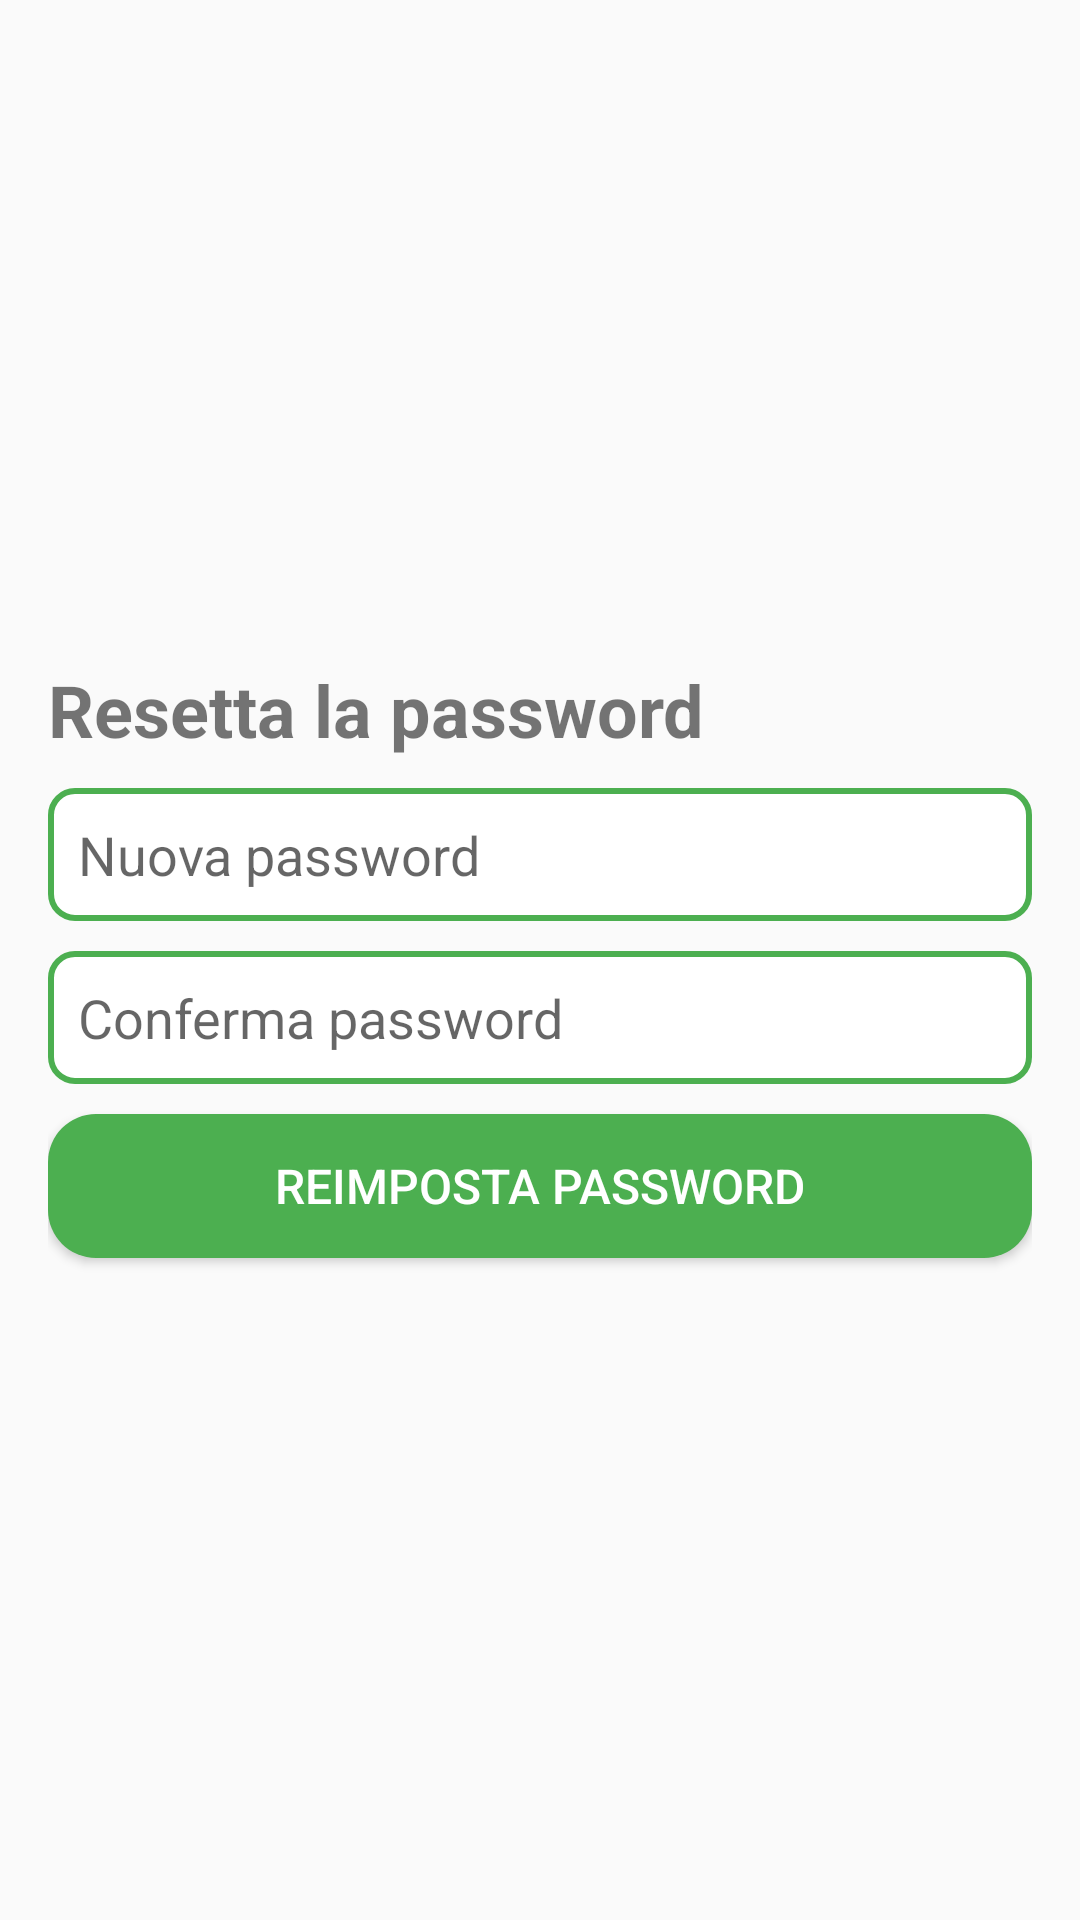

Reconstruct the res/layout file that produces this screen, plus the resources it refers to.
<!-- AndroidManifest.xml: application theme Theme.AppCompat.Light.NoActionBar -->
<!-- res/layout/activityresetpsw.xml -->
<LinearLayout xmlns:android="http://schemas.android.com/apk/res/android"
    android:layout_width="match_parent"
    android:layout_height="match_parent"
    android:orientation="vertical"
    android:gravity="center"
    android:padding="16dp">



    <TextView
        android:layout_width="match_parent"
        android:layout_height="wrap_content"
        android:text="Resetta la password"
        android:textSize="24sp"
        android:textStyle="bold"/>


    <EditText
        android:id="@+id/newPasswordresetpage"
        android:layout_width="match_parent"
        android:layout_height="wrap_content"
        android:layout_marginTop="10sp"
        android:background="@drawable/edittext"
        android:hint="@string/hint_nuova_password_reset"
        android:inputType="textPassword" />

    <EditText
        android:id="@+id/confirmPasswordresetpage"
        android:layout_width="match_parent"
        android:layout_height="wrap_content"
        android:layout_marginTop="10sp"
        android:background="@drawable/edittext"
        android:hint="@string/hint_conferma_password_reset"
        android:inputType="textPassword" />

    <Button
        android:id="@+id/resetButtonresetpage"
        android:layout_width="match_parent"
        android:layout_marginTop="10sp"
        android:layout_height="wrap_content"
        style="@style/GreenButton"
        android:text="@string/button_reimposta_password" />

</LinearLayout>
<!-- resources referenced by this layout -->
<resources>
  <!-- drawable edittext (drawable) -->
  <?xml version="1.0" encoding="utf-8"?>
  <shape xmlns:android="http://schemas.android.com/apk/res/android">
      <solid android:color="#FFFFFF"/> 
      <stroke
          android:width="2dp"
          android:color="#4CAF50"/> 
      <corners android:radius="8dp"/> 
      <padding
          android:left="10dp"
          android:top="10dp"
          android:right="10dp"
          android:bottom="10dp"/>
  </shape>
  <string name="button_reimposta_password">Reimposta password</string>
  <string name="hint_conferma_password_reset">Conferma password</string>
  <string name="hint_nuova_password_reset">Nuova password</string>
  <style name="GreenButton" parent="Widget.AppCompat.Button">
          
          <item name="android:textColor">#FFFFFF</item>
          
          <item name="android:backgroundTint">#4CAF50</item>
          
          <item name="android:background">@drawable/button</item>
          
          <item name="android:padding">10dp</item>
          <item name="android:textSize">16sp</item>
          <item name="buttonStyle">@style/GreenButton</item>
  
      </style>
  <!-- drawable button (drawable) -->
  <shape xmlns:android="http://schemas.android.com/apk/res/android">
      <solid android:color="#4CAF50" />
      <corners android:radius="16dp" />
      <padding
          android:left="10dp"
          android:top="10dp"
          android:right="10dp"
          android:bottom="10dp"/>
  </shape>
</resources>
